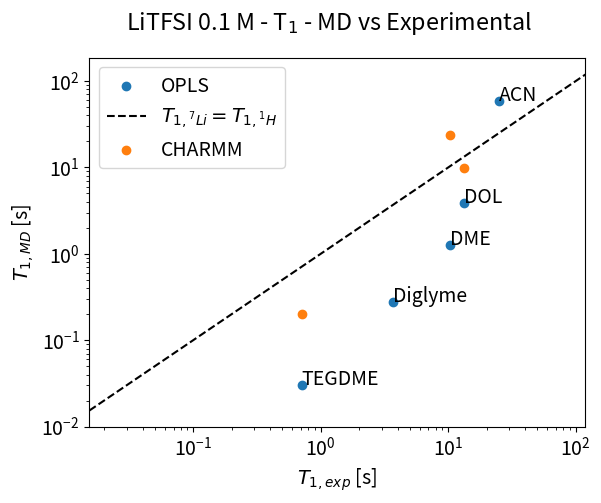

This figure's Python source:
#!/usr/bin/env python3
# -*- coding: utf-8 -*-
"""
Created on Nov 12  2024

[redacted]

Comparo T1 de 7Li vs 1H en experimental y simulacion
"""

import numpy as np
import matplotlib.pyplot as plt
plt.rcParams.update({'font.size': 14})


solvents = ["DOL", "DME", "Diglyme" , "TEGDME", "ACN"]
### OPLS
T1_MD = np.array([3.92297875e+00, 1.26335644e+00, 2.79360592e-01, 3.06262187e-02, 5.95360631e+01])
T1_exp = np.array([13.24 , 10.34 ,  3.66 ,  0.708, 24.9  ])


#%%
fig,ax = plt.subplots(num=75687567575867566)
x = T1_exp
y = T1_MD
label = r"OPLS"
ax.scatter(x, y, label=label)
for i, solvent in enumerate(solvents):
    ax.annotate(solvent, (x[i], y[i]))
ax.set_xscale("log")
ax.set_yscale("log")
ax.set_xlabel(r"$T_{1,exp}$ [s]")
# ax.set_ylabel(r"$\left(\langle V^2 \rangle \tau_c \right)^{-1}$")
ax.set_ylabel(r"$T_{1,MD}$ [s]")
minimo = 0.5*min(min(x),min(y))
maximo = 2*max(max(x),max(y))
xx = np.linspace(minimo, maximo,10)
ax.plot(xx,xx, 'k--', label=r"$T_{1,^7Li}=T_{1,^1H}$" )
ax.set_xlim([minimo, maximo])
ax.legend(fontsize=11)
fig.suptitle(r"LiTFSI 0.1 M - T$_1$ - MD vs Experimental")


solvents = ["DOL", "DME", "TEGDME"]
### CHARMM
T1_MD = np.array([9.86, 23.5, 0.202])
T1_exp = np.array([13.24 , 10.34,  0.708])
x = T1_exp
y = T1_MD
label = r"CHARMM"
ax.scatter(x, y, label=label)
# for i, solvent in enumerate(solvents):
#     ax.annotate(solvent, (x[i], y[i]))
ax.set_xscale("log")
ax.set_yscale("log")
ax.legend()

